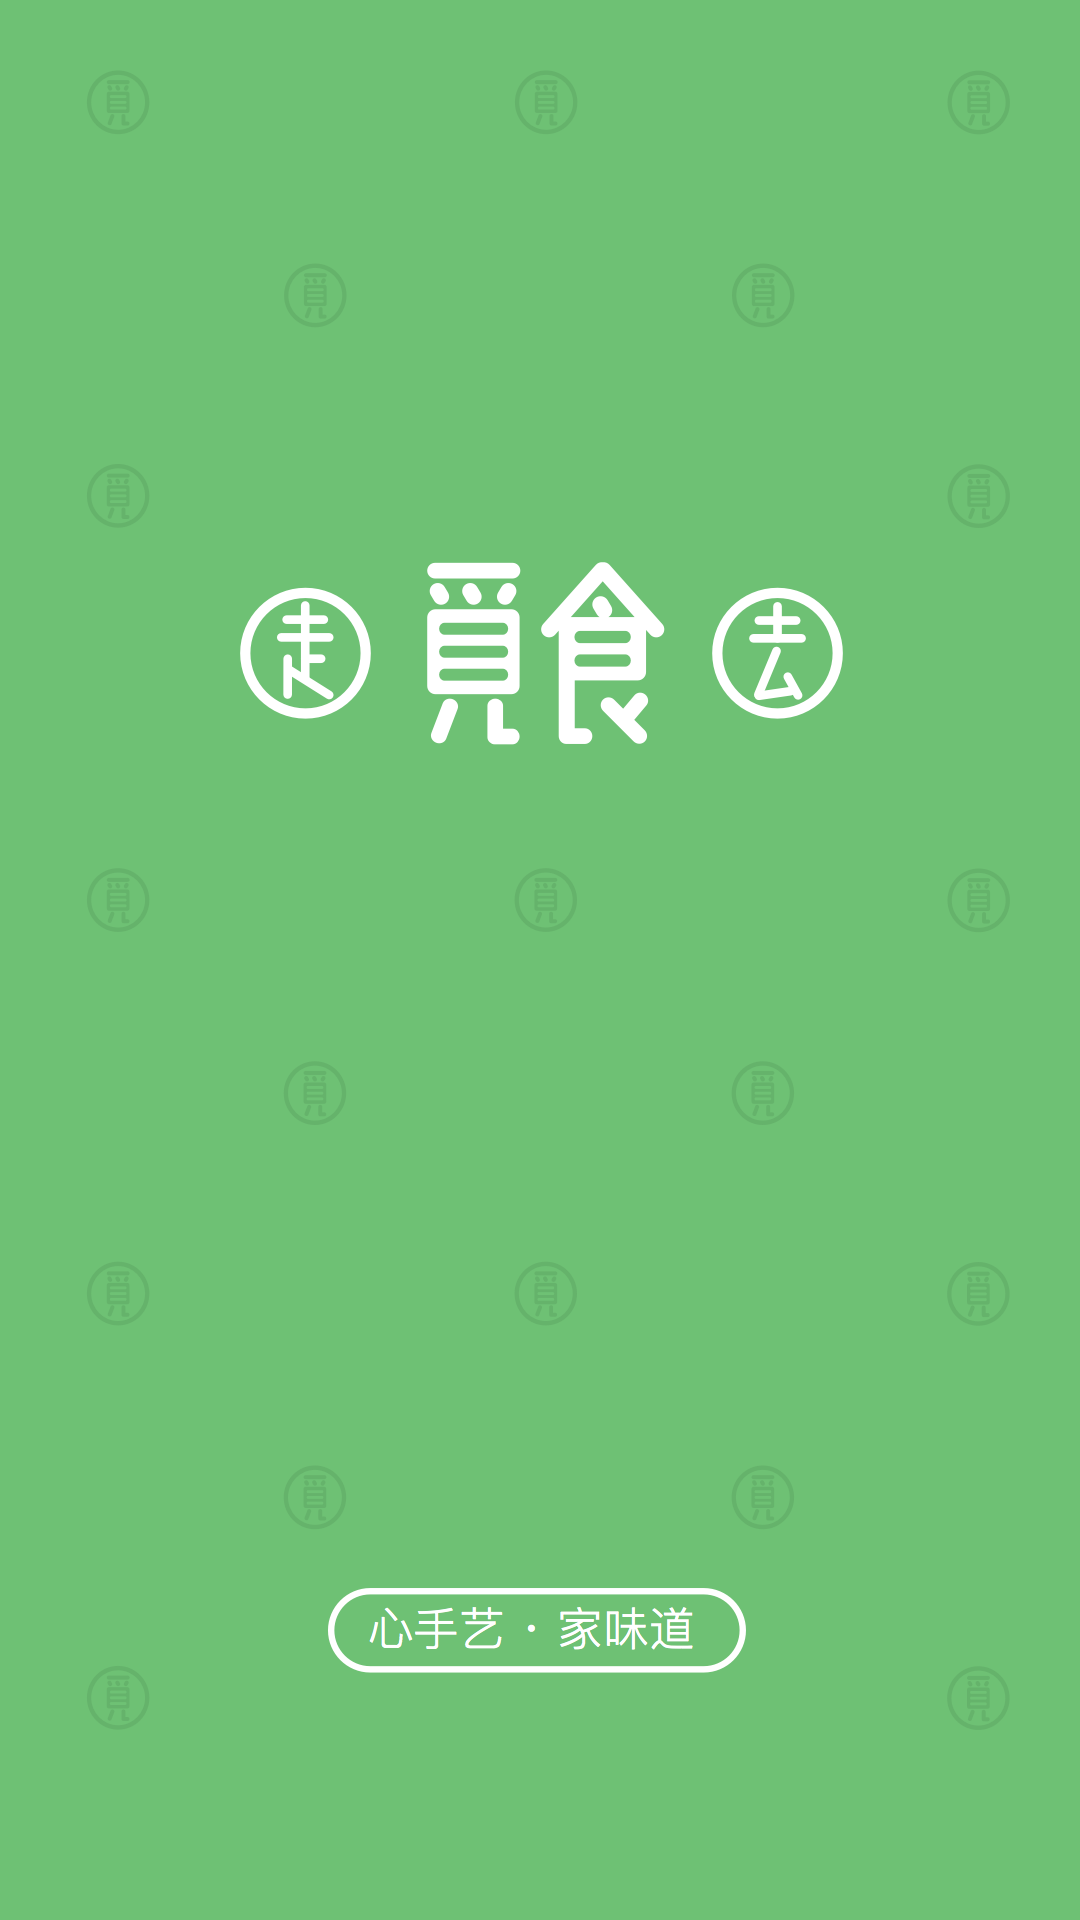

Write the Android layout XML for this screen, with the resource values it uses.
<!-- AndroidManifest.xml: application theme AppTheme -->
<!-- res/layout/activity_spalsh.xml -->
<?xml version="1.0" encoding="utf-8"?>
<RelativeLayout xmlns:android="http://schemas.android.com/apk/res/android"
    android:layout_width="match_parent"
    android:layout_height="match_parent">

    <ImageView
        android:layout_width="match_parent"
        android:layout_height="match_parent"
        android:src="@drawable/ms_splash"
        android:id="@+id/splash"/>
</RelativeLayout>
<!-- resources referenced by this layout -->
<resources>
  <!-- drawable ms_splash: png bitmap (drawable-hdpi-v4, 88130 bytes) -->
  <style name="AppTheme" parent="Theme.AppCompat.Light.DarkActionBar">
          
          <item name="colorPrimary">@color/colorPrimary</item>
          <item name="colorPrimaryDark">@color/colorPrimaryDark</item>
          <item name="colorAccent">@color/colorAccent</item>
      </style>
  <!-- not gathered from this repository: default colours our renderer supplied (Android Studio template values) -->
  <color name="colorPrimary">#FF6200EE</color>
  <color name="colorPrimaryDark">#FF3700B3</color>
  <color name="colorAccent">#FF03DAC5</color>
</resources>
